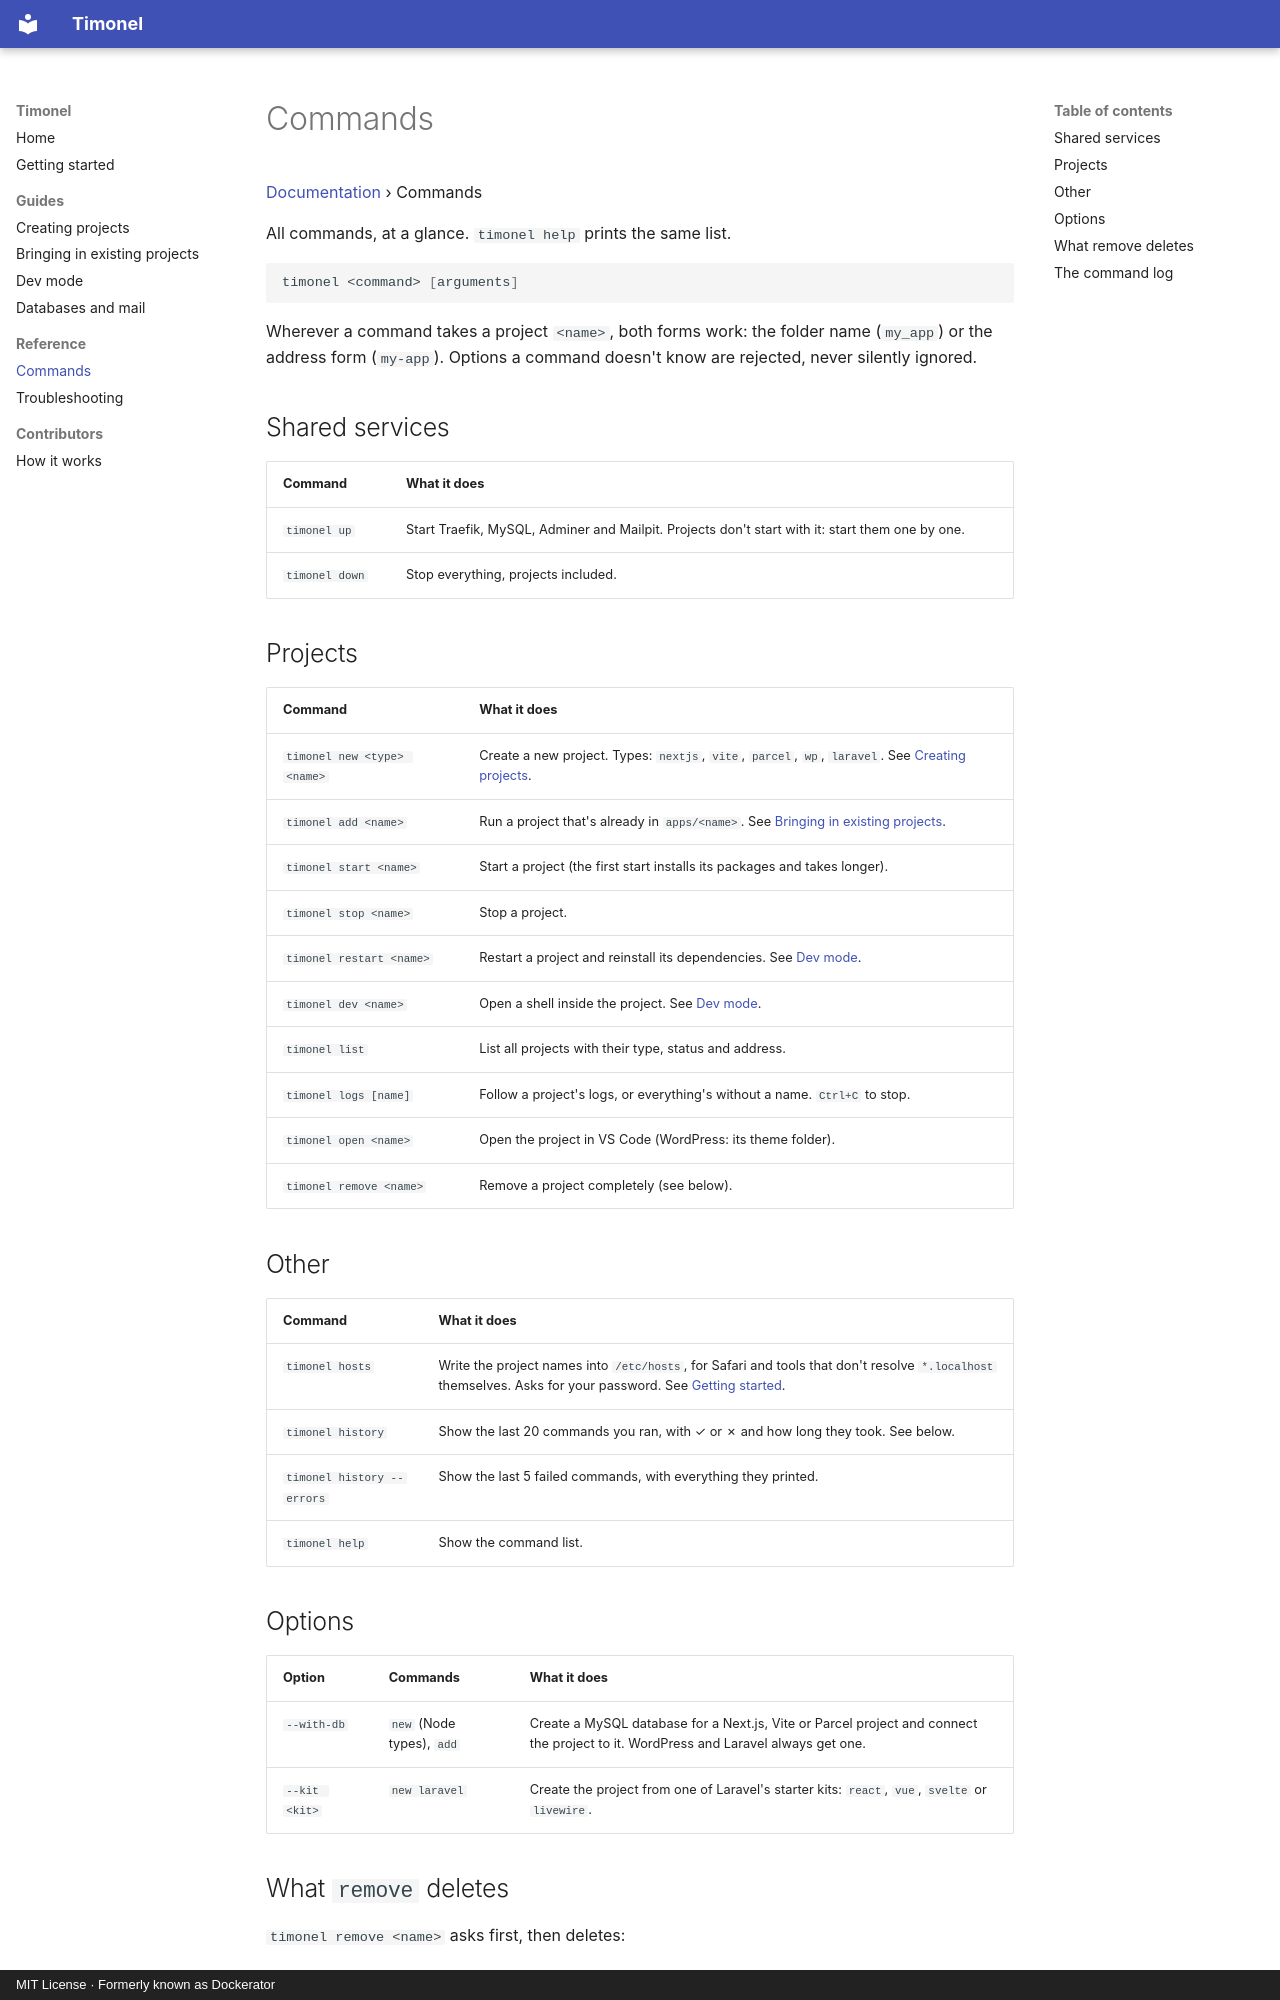

repository: elenagoto/timonel · page: commands/index.html · generator: mkdocs · copyright: MIT License · Formerly known as Dockerator

# Commands

[Documentation](README.md) › Commands

All commands, at a glance. `timonel help` prints the same list.

```bash
timonel <command> [arguments]
```

Wherever a command takes a project `<name>`, both forms work: the folder name (`my_app`) or the address form (`my-app`). Options a command doesn't know are rejected, never silently ignored.

## Shared services

| Command | What it does |
| --- | --- |
| `timonel up` | Start Traefik, MySQL, Adminer and Mailpit. Projects don't start with it: start them one by one. |
| `timonel down` | Stop everything, projects included. |

## Projects

| Command | What it does |
| --- | --- |
| `timonel new <type> <name>` | Create a new project. Types: `nextjs`, `vite`, `parcel`, `wp`, `laravel`. See [Creating projects](creating-projects.md). |
| `timonel add <name>` | Run a project that's already in `apps/<name>`. See [Bringing in existing projects](existing-projects.md). |
| `timonel start <name>` | Start a project (the first start installs its packages and takes longer). |
| `timonel stop <name>` | Stop a project. |
| `timonel restart <name>` | Restart a project and reinstall its dependencies. See [Dev mode](dev-mode.md#reinstalling-everything). |
| `timonel dev <name>` | Open a shell inside the project. See [Dev mode](dev-mode.md). |
| `timonel list` | List all projects with their type, status and address. |
| `timonel logs [name]` | Follow a project's logs, or everything's without a name. `Ctrl+C` to stop. |
| `timonel open <name>` | Open the project in VS Code (WordPress: its theme folder). |
| `timonel remove <name>` | Remove a project completely (see below). |

## Other

| Command | What it does |
| --- | --- |
| `timonel hosts` | Write the project names into `/etc/hosts`, for Safari and tools that don't resolve `*.localhost` themselves. Asks for your password. See [Getting started](getting-started.md#do-i-need-timonel-hosts). |
| `timonel history` | Show the last 20 commands you ran, with ✓ or ✗ and how long they took. See below. |
| `timonel history --errors` | Show the last 5 failed commands, with everything they printed. |
| `timonel help` | Show the command list. |

## Options

| Option | Commands | What it does |
| --- | --- | --- |
| `--with-db` | `new` (Node types), `add` | Create a MySQL database for a Next.js, Vite or Parcel project and connect the project to it. WordPress and Laravel always get one. |
| `--kit <kit>` | `new laravel` | Create the project from one of Laravel's starter kits: `react`, `vue`, `svelte` or `livewire`. |
